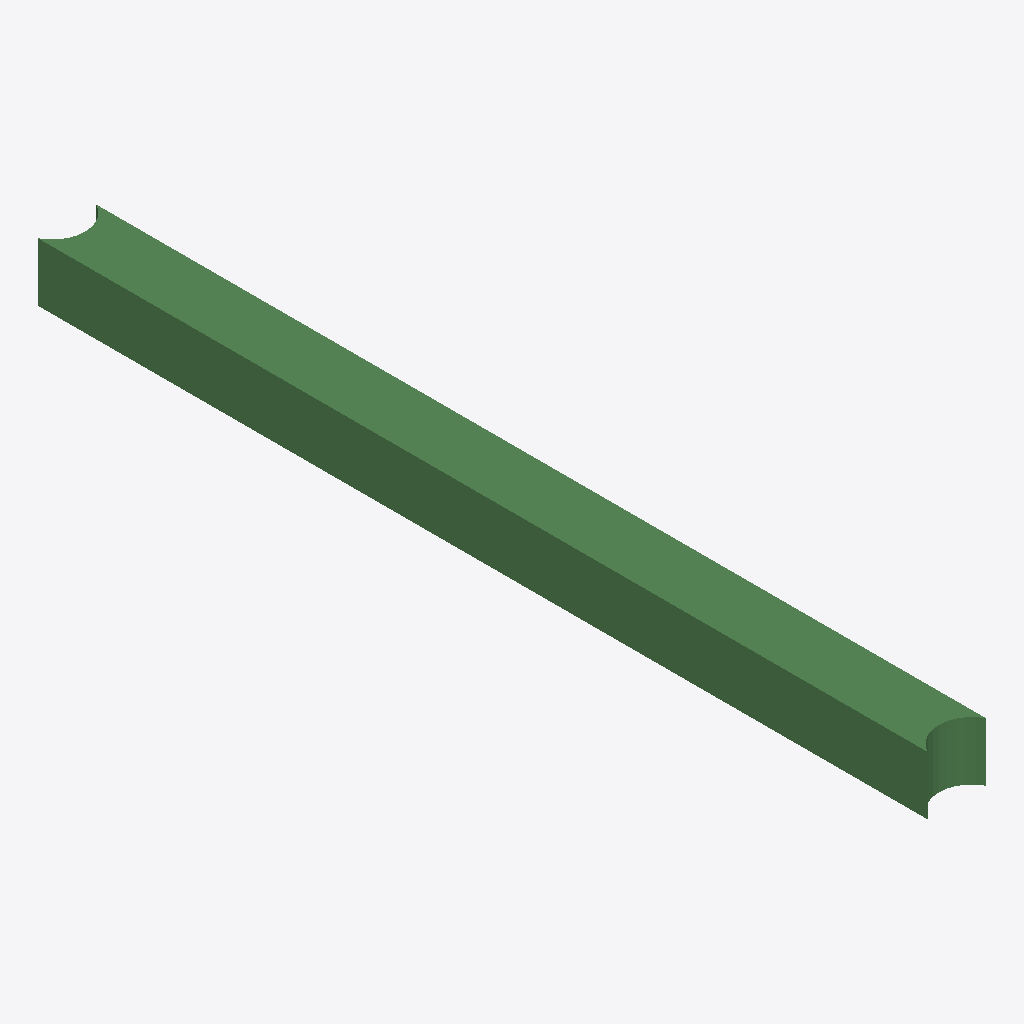
Isometric view of an IFC building model (IFC-SPF (STEP), schema IFC2X3, length unit metre), seen from the south-west, elements coloured by IFC class: 1 beam (green).
Extent 400.0 m × 6093.0 m × 400.0 m (x, y, z). Storeys (1): Default Building Storey at 0.00 m. Elements (1): 1 IfcBeam.

HEADER;
FILE_DESCRIPTION(('ViewDefinition [CoordinationView]'),'2;1');
FILE_NAME('/Users/macbook/Desktop/BIM/data/rst_advanced/IfcBeam281.ifc','2018-08-31T00:07:40-0400',('Unknown Author','info@ifctoolsproject.com'),('Unknown Organization'),'IFC Tools Project - IFC2x3 Java Toolbox','IFC2x3 Java Toolbox 2.0','Unknown Authorizer');
FILE_SCHEMA(('IFC2X3'));
ENDSEC;
DATA;
#163=IFCPROJECT('1RvXh3rAL7c9aYz5Vft6W3',#155,'Default Project','Description of Default Project',$,$,$,(#158),#162);
#165=IFCBUILDING('15R3ou1158cg7pegaM1WOd',#155,'Default Building','Description',$,#164,$,$,.ELEMENT.,$,$,$);
#166=IFCBUILDINGSTOREY('3PvtN4hmb9qhxSBL4I5D17',#155,'Default Building Storey','Description',$,#164,$,$,.ELEMENT.,$);
#1=IFCBEAM('2UD3D7uxP8kecbbBCRtzDT',#2,'M_Concrete-Rectangular Beam:400 x 800mm:152027',$,'M_Concrete-Rectangular Beam:400 x 800mm:69975',#3,#4,'152027');
ENDSEC;
